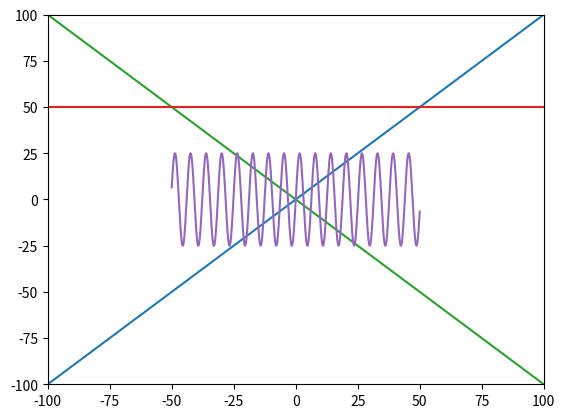

The script that saved this image:
# --------------------------------------
# CSCI 127: Joy and Beauty of Data
# MatPlotLib Introductory Example
# --------------------------------------

import matplotlib.pyplot as plt
import numpy as np
import math

# --------------------------------------

def plot_line(x1, y1, x2, y2):
    """Plot a line using the specified points."""
    x = [x1, x2]
    y = [y1, y2]
    a=[50,50]
    plt.plot(x, y)
    plt.plot(x,a)

# --------------------------------------

def plot_sine_wave(start_x, stop_x, amplitude):
    """Plot a sine wave."""
    x_array = np.linspace(start_x, stop_x, 1000)
    y_list = []
    for x in x_array:
        y_list.append(amplitude * math.sin(x))
    plt.plot(x_array, y_list)

# --------------------------------------

def main(graph_min, graph_max):
    
    plt.xlim(graph_min, graph_max)
    plt.ylim(graph_min, graph_max)

    plot_line(graph_min, graph_min, graph_max, graph_max)
    plot_line(graph_min, graph_max, graph_max, graph_min)
    plot_sine_wave(graph_min // 2, graph_max // 2, graph_max // 4)

    plt.show()

# --------------------------------------

main(-100, 100)
